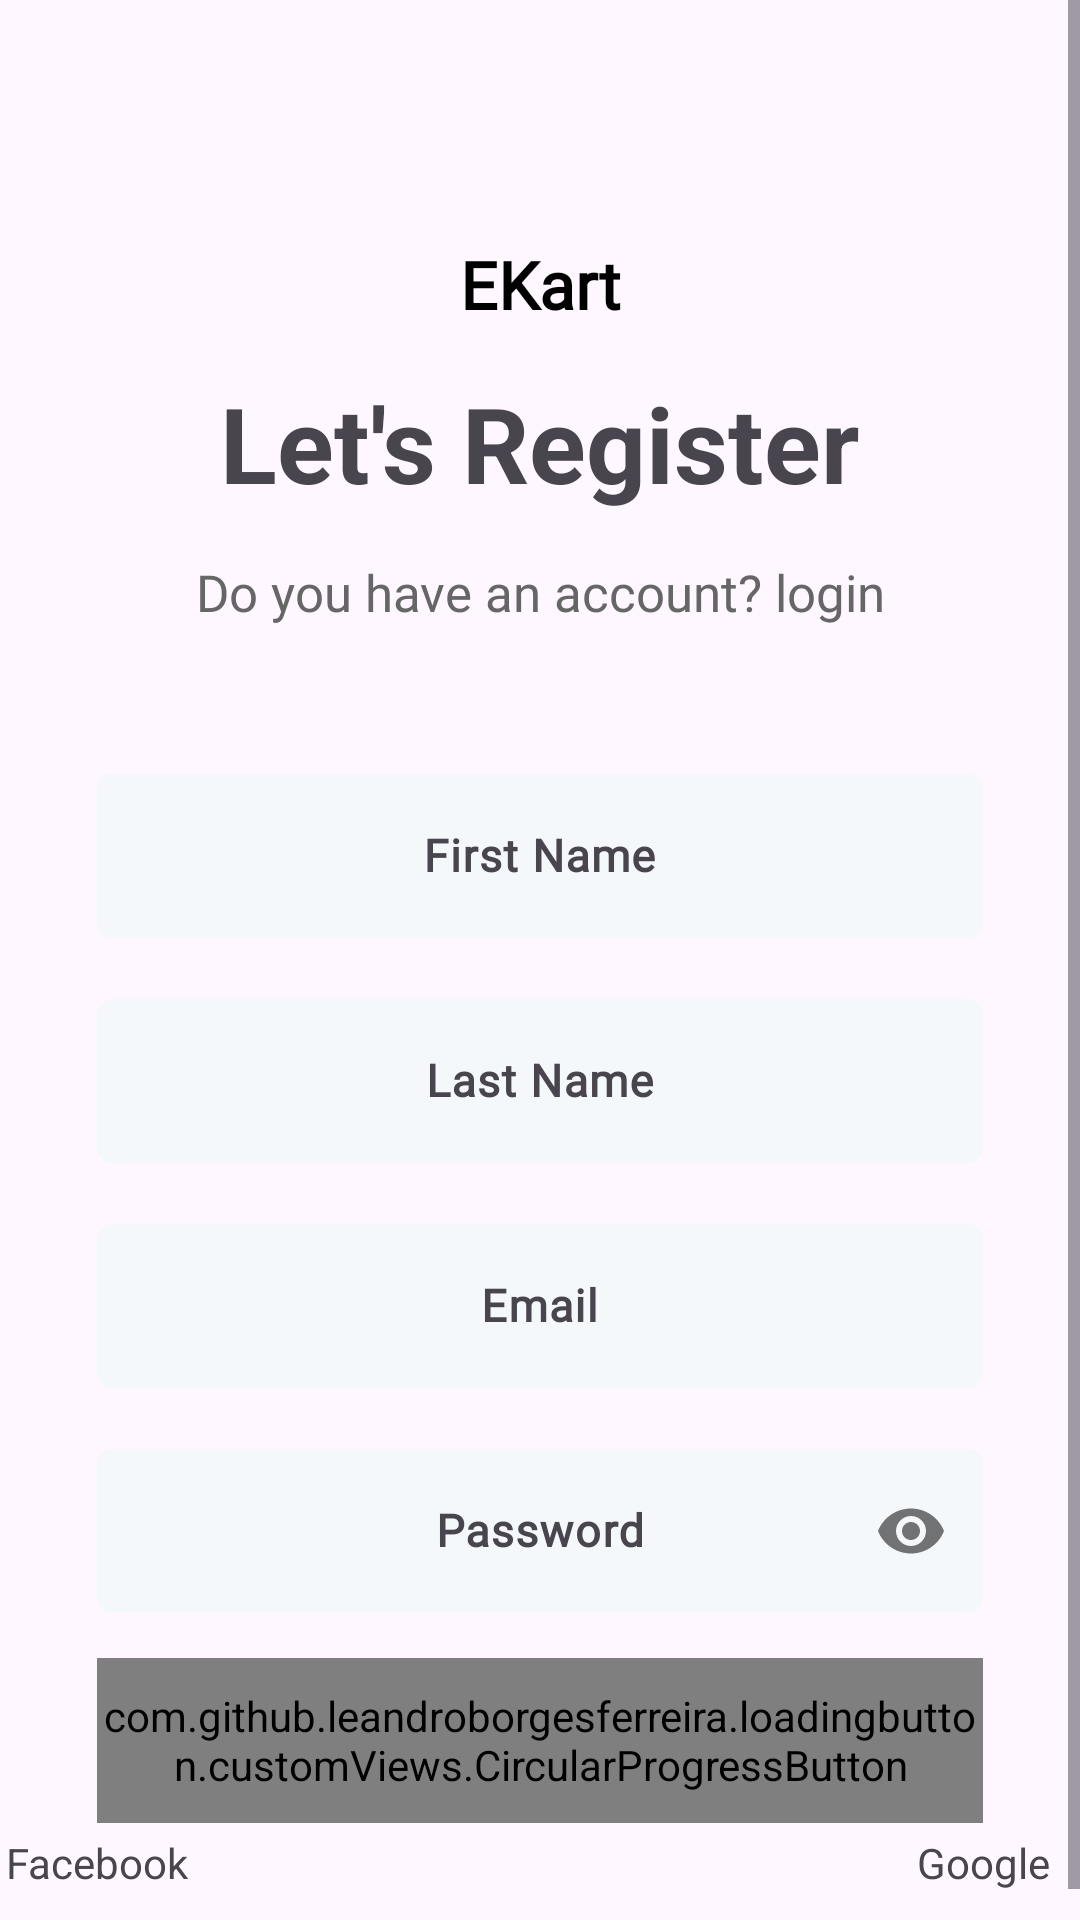

Android layout source for this screen:
<!-- AndroidManifest.xml: application theme Theme.EKart -->
<!-- res/layout/fragment_register.xml -->
<?xml version="1.0" encoding="utf-8"?>
<androidx.constraintlayout.widget.ConstraintLayout
    xmlns:android="http://schemas.android.com/apk/res/android"
    xmlns:app="http://schemas.android.com/apk/res-auto"
    xmlns:tools="http://schemas.android.com/tools"
    android:layout_width="match_parent"
    android:layout_height="match_parent"
    tools:context=".ui.auth.fragment.RegisterFragment">

    <ImageView
        android:layout_width="match_parent"
        android:layout_height="match_parent"
        android:contentDescription="@string/bg_image"
        android:scaleType="fitXY"
        android:src="@drawable/blury_background"
        app:layout_constraintBottom_toBottomOf="parent"
        app:layout_constraintEnd_toEndOf="parent"
        app:layout_constraintStart_toStartOf="parent"
        app:layout_constraintTop_toTopOf="parent" />

    <ScrollView
        android:layout_width="match_parent"
        android:layout_height="match_parent"
        app:layout_constraintBottom_toBottomOf="parent"
        app:layout_constraintEnd_toEndOf="parent"
        app:layout_constraintStart_toStartOf="parent"
        app:layout_constraintTop_toTopOf="parent">

        <androidx.constraintlayout.widget.ConstraintLayout
            android:layout_width="match_parent"
            android:layout_height="wrap_content"
            android:paddingBottom="20dp">
            <TextView
                android:id="@+id/tv_ekart"
                style="@style/h3"
                android:layout_width="wrap_content"
                android:layout_height="wrap_content"
                android:layout_marginTop="80dp"
                android:drawablePadding="6dp"
                android:text="@string/ekart"
                android:textStyle="bold"
                app:drawableLeftCompat="@drawable/ic_kleine_shape"
                app:layout_constraintEnd_toEndOf="parent"
                app:layout_constraintStart_toStartOf="parent"
                app:layout_constraintTop_toTopOf="parent" />

            <TextView
                android:id="@+id/tv_lets_register"
                android:layout_width="wrap_content"
                android:layout_height="wrap_content"
                android:layout_marginTop="15dp"
                android:text="@string/let_s_register"
                android:textSize="35sp"
                android:textStyle="bold"
                app:layout_constraintEnd_toStartOf="@+id/gl_ver_0.91"
                app:layout_constraintStart_toStartOf="@+id/gl_ver_0.09"
                app:layout_constraintTop_toBottomOf="@+id/tv_ekart" />

            <TextView
                android:id="@+id/tv_account_login"
                style="@style/h2"
                android:layout_width="wrap_content"
                android:layout_height="wrap_content"
                android:layout_marginTop="15dp"
                android:text="@string/do_you_have_an_account_login"
                app:layout_constraintEnd_toStartOf="@+id/gl_ver_0.91"
                app:layout_constraintStart_toStartOf="@+id/gl_ver_0.09"
                app:layout_constraintTop_toBottomOf="@+id/tv_lets_register" />

            <com.google.android.material.textfield.TextInputLayout
                android:id="@+id/et_first_name"
                android:layout_width="0dp"
                android:layout_height="@dimen/editTextHeight"
                android:layout_marginTop="44dp"
                app:layout_constraintEnd_toStartOf="@+id/gl_ver_0.91"
                app:layout_constraintStart_toStartOf="@+id/gl_ver_0.09"
                app:layout_constraintTop_toBottomOf="@+id/tv_account_login">

                <com.google.android.material.textfield.TextInputEditText
                    style="@style/editText"
                    android:layout_width="match_parent"
                    android:layout_height="match_parent"
                    android:autofillHints="name"
                    android:hint="@string/first_name"
                    android:inputType="text" />
            </com.google.android.material.textfield.TextInputLayout>


            <com.google.android.material.textfield.TextInputLayout
                android:id="@+id/et_last_name"
                android:layout_width="0dp"
                android:layout_height="@dimen/editTextHeight"
                android:layout_marginTop="15dp"
                app:layout_constraintEnd_toStartOf="@+id/gl_ver_0.91"
                app:layout_constraintStart_toStartOf="@+id/gl_ver_0.09"
                app:layout_constraintTop_toBottomOf="@+id/et_first_name">
                <EditText
                    android:layout_height="match_parent"
                    android:layout_width="match_parent"
                    style="@style/editText"
                    android:hint="@string/last_name"
                    android:inputType="text" />
            </com.google.android.material.textfield.TextInputLayout>

            <com.google.android.material.textfield.TextInputLayout
                android:id="@+id/et_email"
                android:layout_width="0dp"
                android:layout_height="@dimen/editTextHeight"
                android:layout_marginTop="15dp"
                app:layout_constraintEnd_toEndOf="@id/gl_ver_0.91"
                app:layout_constraintStart_toStartOf="@id/gl_ver_0.09"
                app:layout_constraintTop_toBottomOf="@+id/et_last_name">
                <EditText
                    android:layout_height="match_parent"
                    android:layout_width="match_parent"
                    style="@style/editText"
                    android:hint="@string/email"
                    android:inputType="textEmailAddress"/>
            </com.google.android.material.textfield.TextInputLayout>

            <com.google.android.material.textfield.TextInputLayout
                android:id="@+id/et_password"
                android:layout_width="0dp"
                android:layout_height="@dimen/editTextHeight"
                android:layout_marginTop="15dp"
                app:passwordToggleEnabled="true"
                app:layout_constraintEnd_toEndOf="@id/gl_ver_0.91"
                app:layout_constraintStart_toStartOf="@id/gl_ver_0.09"
                app:layout_constraintTop_toBottomOf="@+id/et_email">
                <EditText
                    android:layout_height="match_parent"
                    android:layout_width="match_parent"
                    style="@style/editText"
                    android:hint="@string/password"
                    android:importantForAutofill="no"
                    android:inputType="textPassword"/>
            </com.google.android.material.textfield.TextInputLayout>


            <com.github.leandroborgesferreira.loadingbutton.customViews.CircularProgressButton
                android:id="@+id/btn_register"
                style="@style/blueButtonStyle"
                app:spinning_bar_color="@color/white"
                android:layout_width="0dp"
                android:layout_height="@dimen/medianBtnHeight"
                android:layout_marginTop="15dp"
                android:text="@string/register"
                app:layout_constraintEnd_toEndOf="@id/gl_ver_0.91"
                app:layout_constraintStart_toStartOf="@id/gl_ver_0.09"
                app:layout_constraintTop_toBottomOf="@+id/et_password" />

            <ImageView
                android:id="@+id/iv_fb"
                android:layout_width="wrap_content"
                android:layout_height="wrap_content"
                android:layout_marginTop="13dp"
                android:src="@drawable/facebook_login"
                app:layout_constraintStart_toStartOf="@id/gl_ver_0.09"
                app:layout_constraintTop_toBottomOf="@+id/btn_register" />

            <TextView
                android:id="@+id/tv_fb"
                android:layout_width="wrap_content"
                android:layout_height="wrap_content"
                android:text="@string/facebook"
                app:layout_constraintBottom_toBottomOf="@+id/iv_fb"
                app:layout_constraintEnd_toEndOf="@+id/iv_fb"
                app:layout_constraintStart_toStartOf="@+id/iv_fb"
                app:layout_constraintTop_toTopOf="@+id/iv_fb" />

            <ImageView
                android:id="@+id/iv_google"
                android:layout_width="wrap_content"
                android:layout_height="wrap_content"
                android:src="@drawable/google_login"
                app:layout_constraintEnd_toEndOf="@+id/gl_ver_0.91"
                app:layout_constraintTop_toTopOf="@+id/iv_fb" />

            <TextView
                android:id="@+id/tv_gooole"
                android:layout_width="wrap_content"
                android:layout_height="wrap_content"
                android:text="@string/google"
                app:layout_constraintBottom_toBottomOf="@+id/iv_google"
                app:layout_constraintEnd_toEndOf="@+id/iv_google"
                app:layout_constraintStart_toStartOf="@+id/iv_google"
                app:layout_constraintTop_toTopOf="@+id/iv_google" />

            <androidx.constraintlayout.widget.Guideline
                android:id="@+id/gl_ver_0.09"
                android:layout_width="wrap_content"
                android:layout_height="wrap_content"
                android:orientation="vertical"
                app:layout_constraintGuide_percent="0.09" />

            <androidx.constraintlayout.widget.Guideline
                android:id="@+id/gl_ver_0.91"
                android:layout_width="wrap_content"
                android:layout_height="wrap_content"
                android:orientation="vertical"
                app:layout_constraintGuide_percent="0.91" />
        </androidx.constraintlayout.widget.ConstraintLayout>
    </ScrollView>
</androidx.constraintlayout.widget.ConstraintLayout>
<!-- resources referenced by this layout -->
<resources>
  <color name="white">#FFFFFFFF</color>
  <dimen name="editTextHeight">60dp</dimen>
  <dimen name="medianBtnHeight">55dp</dimen>
  <string name="bg_image">bg_image</string>
  <string name="do_you_have_an_account_login">Do you have an account? login</string>
  <string name="ekart">EKart</string>
  <string name="email">Email</string>
  <string name="facebook">Facebook</string>
  <string name="first_name">First Name</string>
  <string name="google">Google</string>
  <string name="last_name">Last Name</string>
  <string name="let_s_register">Let\'s Register</string>
  <string name="password">Password</string>
  <string name="register">Register</string>
  <style name="blueButtonStyle">
          <item name="android:background">@drawable/blue_btn_bg</item>
          <item name="android:textColor">@color/white</item>
          <item name="android:fontFamily">@font/poppins_black</item>
          <item name="android:textAllCaps">false</item>
          <item name="android:textSize">@dimen/h2TextSize</item>
      </style>
  <style name="editText">
          <item name="android:background">@drawable/edt_white_bg</item>
          <item name="android:gravity">center</item>
          <item name="singleLine">true</item>
          <item name="android:textStyle">bold</item>
          <item name="android:fontFamily">@font/poppins_light</item>
          <item name="android:textSize">15sp</item>
      </style>
  <style name="h2">
          <item name="android:fontFamily">@font/poppins_light</item>
          <item name="android:textColor">@color/g_gray700</item>
          <item name="android:textSize">@dimen/h2TextSize</item>
      </style>
  <style name="h3">
          <item name="android:fontFamily">@font/poppins_light</item>
          <item name="android:textColor">@color/black</item>
          <item name="android:textSize">@dimen/h3TextSize</item>
      </style>
  <style name="Theme.EKart" parent="Base.Theme.EKart" />
  <!-- drawable blue_btn_bg (drawable) -->
  <?xml version="1.0" encoding="utf-8"?>
  <selector xmlns:android="http://schemas.android.com/apk/res/android">
  <item>
      <shape android:shape="rectangle">
          <corners android:radius="@dimen/btnCorners"/>
          <solid android:color="@color/g_blue"/>
      </shape>
  </item>
  </selector>
  <dimen name="h2TextSize">17dp</dimen>
  <!-- drawable edt_white_bg (drawable) -->
  <?xml version="1.0" encoding="utf-8"?>
  <selector xmlns:android="http://schemas.android.com/apk/res/android">
  <item>
      <shape android:shape="rectangle">
          <solid android:color="#F5F8FA"/>
          <corners android:radius="5dp"/>
      </shape>
  </item>
  </selector>
  <color name="g_gray700">#666666</color>
  <color name="black">#FF000000</color>
  <dimen name="h3TextSize">22dp</dimen>
  <style name="Base.Theme.EKart" parent="Theme.Material3.Light.NoActionBar">
          
          
      </style>
  <dimen name="btnCorners">5dp</dimen>
  <color name="g_blue">#000DAE</color>
</resources>
